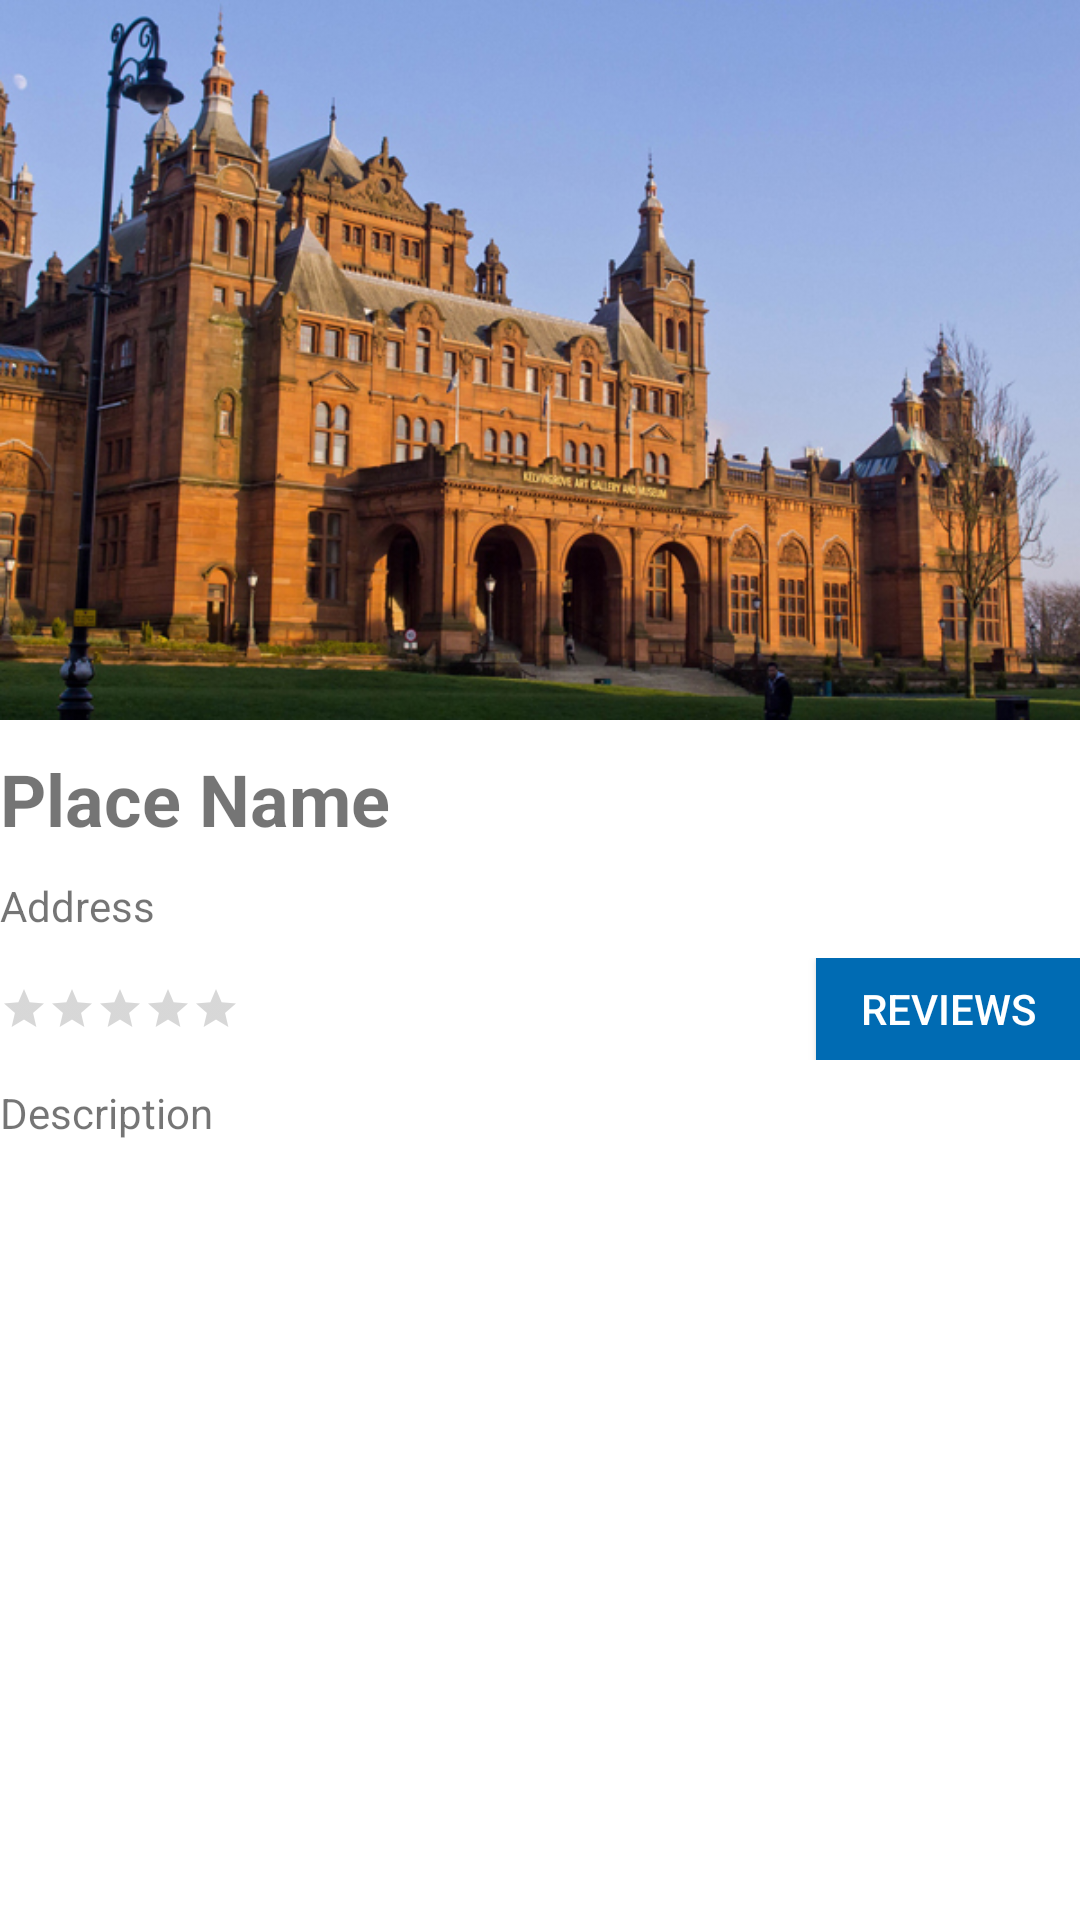

Reconstruct the res/layout file that produces this screen, plus the resources it refers to.
<!-- AndroidManifest.xml: application theme AppTheme -->
<!-- res/layout/fragment_info.xml -->
<ScrollView
xmlns:android="http://schemas.android.com/apk/res/android"
xmlns:tools="http://schemas.android.com/tools"
android:layout_width="match_parent"
android:layout_height="match_parent"
tools:context="uk.co.sarahjohnston.museoglasgow.InfoFragment"
android:id="@+id/scrollView"
    >

<LinearLayout
    android:orientation="vertical"
    android:layout_width="match_parent"
    android:layout_height="wrap_content">


    <LinearLayout
        android:orientation="vertical"
        android:layout_width="match_parent"
        android:layout_height="wrap_content"
        android:paddingTop="@dimen/activity_vertical_margin"
        android:paddingStart="@dimen/activity_horizontal_margin"
        android:paddingBottom="@dimen/activity_vertical_margin"
        android:paddingEnd="@dimen/activity_horizontal_margin">

        <ImageView
            android:layout_width="fill_parent"
            android:layout_height="wrap_content"
            android:id="@+id/mainImage"
            android:contentDescription="@string/museum_image_alt"
            android:cropToPadding="false"
            android:adjustViewBounds="true"
            android:minHeight="100dp"
            android:nestedScrollingEnabled="true"
            android:src="@drawable/kelvingrove"/>

        <TextView
            android:text="@string/placename"
            android:layout_width="wrap_content"
            android:layout_height="wrap_content"
            android:id="@+id/placeName"
            android:layout_marginTop="10dp"
            android:textStyle="bold"
            android:textSize="24sp"
            />

        <TextView
            android:text="Address"
            android:layout_width="match_parent"
            android:layout_height="wrap_content"
            android:paddingTop="10dp"
            android:id="@+id/address"
            />

        <RelativeLayout
            android:layout_width="match_parent"
            android:layout_height="match_parent"
            android:layout_marginBottom="8dp"
            android:layout_marginTop="8dp">

            <RatingBar
                android:id="@+id/setRating"
                style="?android:attr/ratingBarStyleSmall"
                android:layout_width="wrap_content"
                android:layout_height="wrap_content"
                android:isIndicator="true"
                android:numStars="5"
                android:stepSize="0.1"
                android:layout_gravity="center_vertical|left"
                android:layout_centerVertical="true"
                android:layout_alignParentStart="true"/>

            <Button
                style="@style/buttonsSmall"
                android:layout_width="wrap_content"
                android:layout_height="34dp"
                android:text="Reviews"
                android:id="@+id/reviewButton"
                android:layout_gravity="right"
                android:layout_alignParentTop="true"
                android:layout_alignParentEnd="true"/>

        </RelativeLayout>

        <TextView
            android:text="@string/description"
            android:layout_width="match_parent"
            android:layout_height="wrap_content"
            android:id="@+id/description"/>


    </LinearLayout>


</LinearLayout>

</ScrollView>
<!-- resources referenced by this layout -->
<resources>
  <!-- drawable kelvingrove: jpg bitmap (drawable, 240806 bytes) -->
  <string name="description">Description</string>
  <string name="museum_image_alt">Image of selected museum</string>
  <string name="placename">Place Name</string>
  <style name="buttonsSmall" parent="buttonsGeneral">
          <item name="android:background">@drawable/buttons_small</item>
      </style>
  <style name="AppTheme" parent="@android:style/Theme.Material.Light.DarkActionBar">
          
          <item name="android:colorPrimary">@color/primary</item>
          <item name="android:colorPrimaryDark">@color/primary_dark</item>
          <item name="android:windowBackground">@color/white_opaque</item>
      </style>
  <style name="buttonsGeneral">
          <item name="android:textColor">#ffffff</item>
          <item name="android:gravity">center_horizontal|center_vertical</item>
          <item name="android:background">@drawable/buttons</item>
      </style>
  <!-- drawable buttons_small (drawable) -->
  <?xml version="1.0" encoding="utf-8"?>
  <selector xmlns:android="http://schemas.android.com/apk/res/android">
      <item android:state_pressed="true" >
          <shape>
              <solid
                  android:color="@color/primary_dark" />
              <stroke
                  android:width="1dp"
                  android:color="@color/primary_dark" />
              <padding
                  android:left="2dp"
                  android:top="0dp"
                  android:right="2dp"
                  android:bottom="0dp" />
          </shape>
      </item>
      <item>
          <shape>
              <solid
                  android:color="@color/primary" />
              <stroke
                  android:width="1dp"
                  android:color="@color/primary" />
              <padding
                  android:left="2dp"
                  android:top="0dp"
                  android:right="2dp"
                  android:bottom="0dp" />
          </shape>
      </item>
  
  
  </selector>
  <color name="primary">#006bb3</color>
  <color name="primary_dark">#004c80</color>
  <color name="white_opaque">#ffffffff</color>
  <!-- drawable buttons (drawable) -->
  <?xml version="1.0" encoding="utf-8"?>
  <selector xmlns:android="http://schemas.android.com/apk/res/android">
      <item android:state_pressed="true" >
          <shape>
              <solid
                  android:color="@color/primary_dark" />
              <stroke
                  android:width="1dp"
                  android:color="@color/primary_dark" />
              <padding
                  android:left="6dp"
                  android:top="6dp"
                  android:right="6dp"
                  android:bottom="6dp" />
          </shape>
      </item>
      <item>
          <shape>
              <solid
                  android:color="@color/primary" />
              <stroke
                  android:width="1dp"
                  android:color="@color/primary" />
              <padding
                  android:left="6dp"
                  android:top="6dp"
                  android:right="6dp"
                  android:bottom="6dp" />
          </shape>
      </item>
  
  
  </selector>
</resources>
